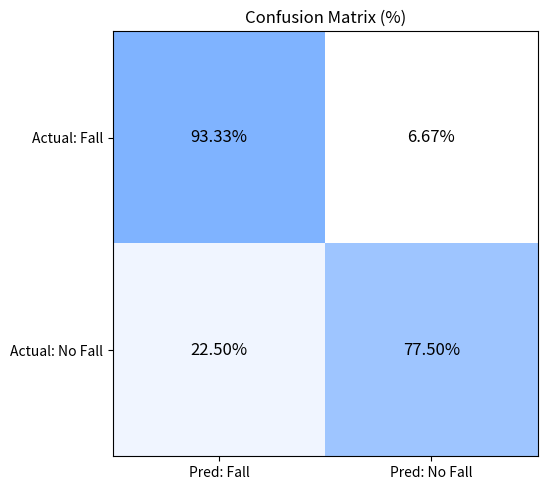

Python code for this plot:
import numpy as np
import matplotlib.pyplot as plt
from matplotlib.colors import LinearSegmentedColormap


def plot_confusion_matrix(tp, tn, fp, fn, save_path="confusion_matrix.png"):

    # Confusion matrix layout
    cm = np.array([
        [tp, fn],
        [fp, tn]
    ], dtype=float)

    # Row-wise normalization (actual class percentage)
    cm_percent = cm / cm.sum(axis=1, keepdims=True) * 100

    # Custom mild blue → white colormap
    cmap = LinearSegmentedColormap.from_list(
        "mild_blue",
        ["#ffffff", "#d6e6ff", "#7fb3ff"]  # white → light blue → soft blue
    )

    fig, ax = plt.subplots(figsize=(6,5))

    im = ax.imshow(cm_percent, cmap=cmap)

    ax.set_xticks([0,1])
    ax.set_yticks([0,1])

    ax.set_xticklabels(["Pred: Fall", "Pred: No Fall"])
    ax.set_yticklabels(["Actual: Fall", "Actual: No Fall"])

    # Write percentage values
    for i in range(2):
        for j in range(2):
            ax.text(j, i, f"{cm_percent[i, j]:.2f}%",
                    ha="center", va="center", fontsize=12)

    ax.set_title("Confusion Matrix (%)")

    plt.tight_layout()
    plt.savefig(save_path, dpi=300)
    plt.close()

    print(f"Saved to {save_path}")


# Example
plot_confusion_matrix(tp=28, tn=31, fp=9, fn=2)
